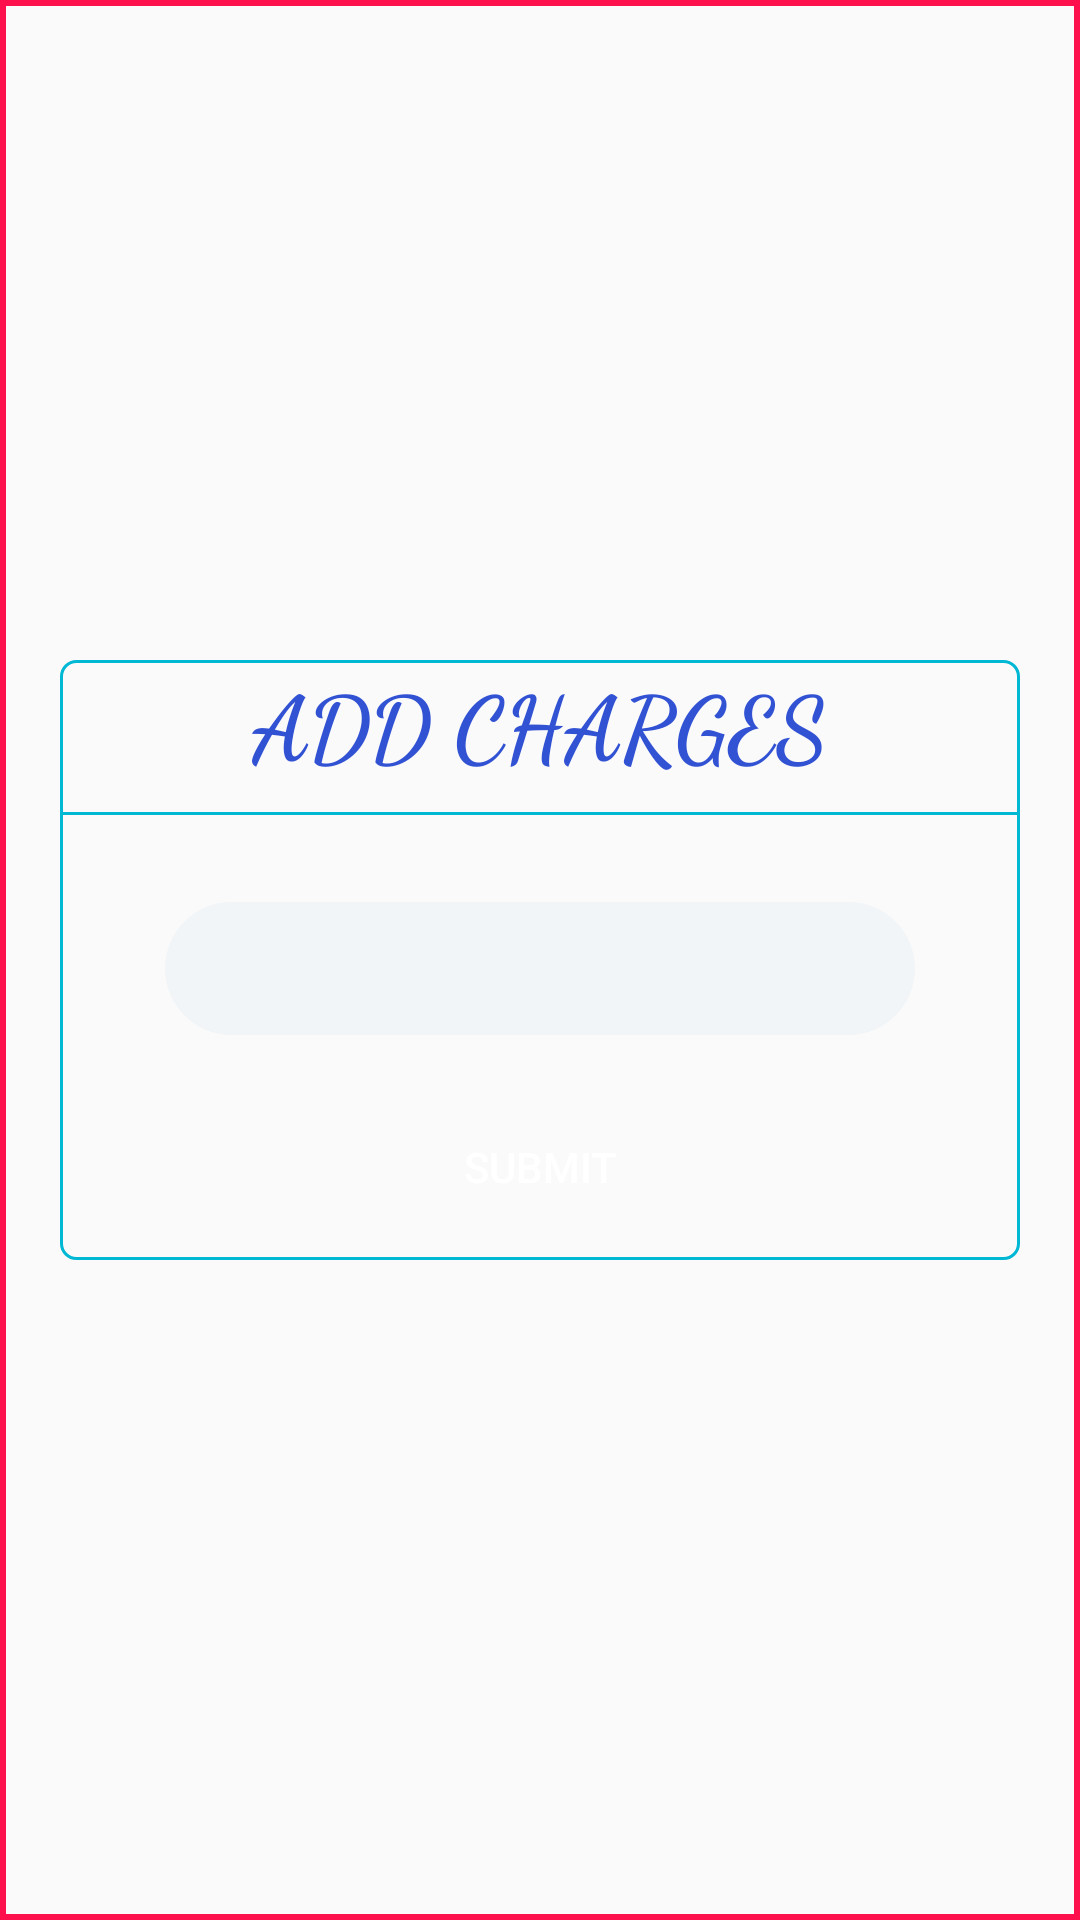

Produce the Android XML layout that renders to this screen, including the resource entries it uses.
<!-- AndroidManifest.xml: application theme AppTheme -->
<!-- res/layout/edit_text_dialouge.xml -->
<?xml version="1.0" encoding="utf-8"?>
<LinearLayout
    xmlns:android="http://schemas.android.com/apk/res/android"
    android:layout_width="match_parent"
    android:padding="20dp"
    android:gravity="center"
    android:background="@drawable/xml_border_red"
    android:layout_height="match_parent">

    <LinearLayout
        android:background="@drawable/round_corner_border_color"
        android:layout_width="match_parent"
        android:orientation="vertical"
        android:layout_height="200dp">

        <TextView
            android:layout_width="wrap_content"
            android:layout_height="wrap_content"
            android:text="ADD CHARGES"
            android:layout_gravity="center_horizontal"
            android:textSize="30sp"
            android:textColor="#3252d4"
            android:textStyle="bold"
            android:fontFamily="cursive"/>

        <TextView
            android:layout_width="match_parent"
            android:layout_height="wrap_content"
            android:background="@drawable/line_blue"/>

        <EditText
            android:id="@+id/fieldChargeList"
            android:background="@drawable/formstyle"
            android:layout_gravity="center_horizontal"
            android:layout_marginTop="20dp"
            android:layout_width="250dp"
            android:layout_height="wrap_content" />

        <Button
            android:id="@+id/charSubmitBtn"
            android:layout_width="100dp"
            android:layout_height="wrap_content"
            android:text="Submit"
            android:background="@drawable/buttonstyle"
            android:textColor="#FFF"
            android:layout_marginTop="20dp"
            android:layout_gravity="center_horizontal"/>

    </LinearLayout>


</LinearLayout>
<!-- resources referenced by this layout -->
<resources>
  <!-- drawable formstyle (drawable) -->
  <?xml version="1.0" encoding="utf-8"?>
  <shape xmlns:android="http://schemas.android.com/apk/res/android">
      <corners
          android:radius="50dp">
  
      </corners>
  
      <padding android:top="10dp" android:bottom="10dp" android:right="15dp" android:left="15dp"/>
      <solid android:color="@color/azur"/>
  
  
  
  
  </shape>
  <!-- drawable line_blue (drawable) -->
  <?xml version="1.0" encoding="utf-8"?>
  <shape xmlns:android="http://schemas.android.com/apk/res/android"
      android:shape="line">
  
      <stroke android:width="1dip"
          android:color="#00B8D4"/>
  </shape>
  <!-- drawable round_corner_border_color (drawable) -->
  <?xml version="1.0" encoding="utf-8"?>
  <shape xmlns:android="http://schemas.android.com/apk/res/android">
      <solid android:color="@android:color/transparent" />
      <corners android:radius="5dp" />
      <stroke
          android:width="1dp"
          android:color="#00B8D4" />
  </shape>
  <!-- drawable xml_border_red (drawable) -->
  <?xml version="1.0" encoding="utf-8"?>
  <shape xmlns:android="http://schemas.android.com/apk/res/android" android:shape="rectangle">
  
      <stroke android:width="2dp" android:color="@color/pink"/>
  </shape>
  <style name="AppTheme" parent="Theme.AppCompat.Light.NoActionBar">
          
          <item name="colorPrimary">@color/colorPrimary</item>
          <item name="colorPrimaryDark">@color/colorPrimaryDark</item>
          <item name="colorAccent">@color/colorAccent</item>
      </style>
  <color name="azur">#f1f5f8</color>
  <color name="pink">#fe104d</color>
  <color name="colorPrimary">#3F51B5</color>
  <color name="colorPrimaryDark">#303F9F</color>
  <color name="colorAccent">#FF4081</color>
</resources>
